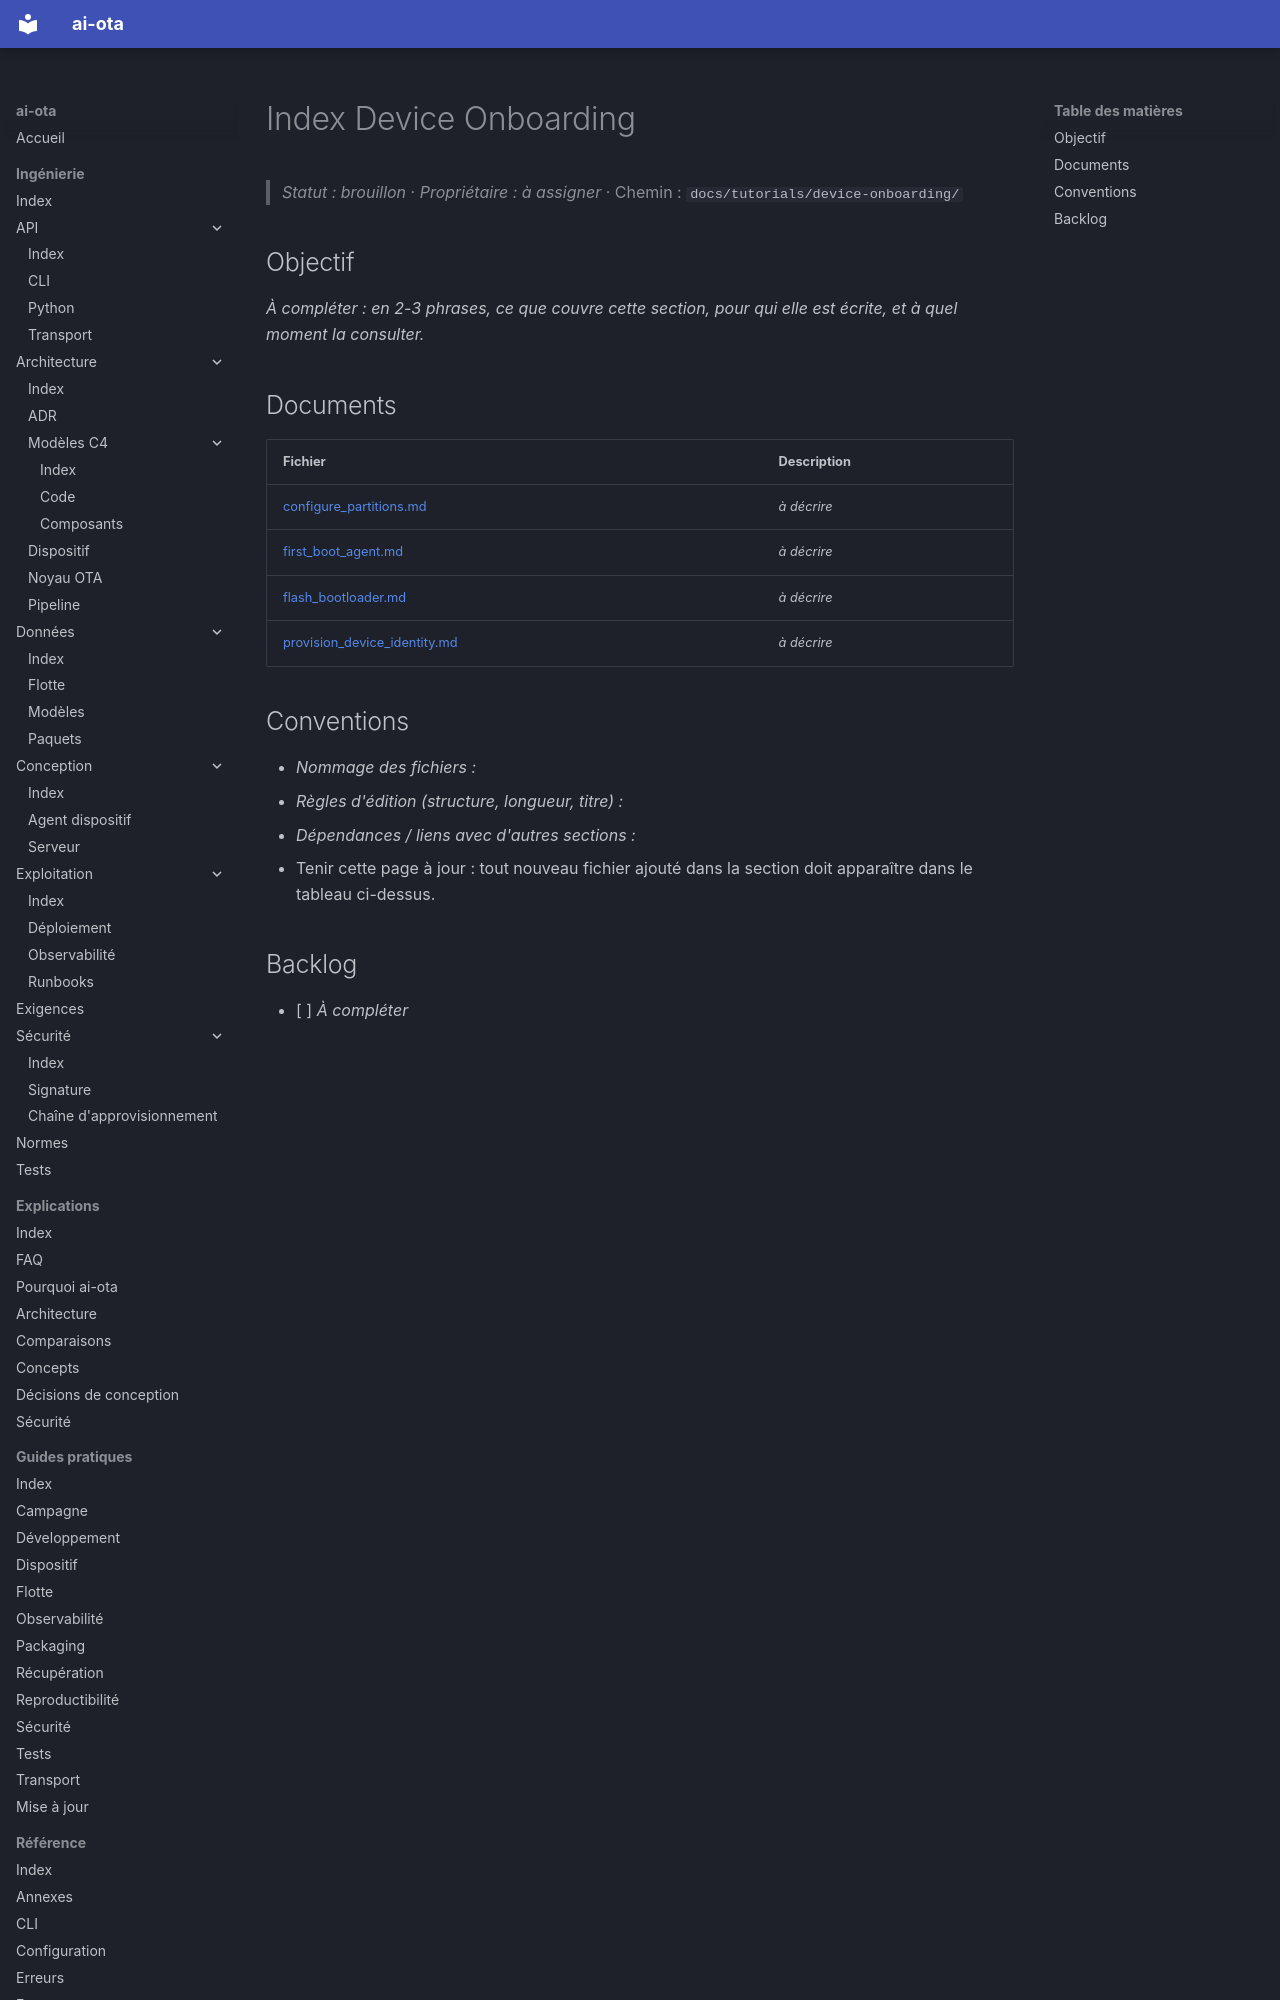

repository: codesphere-dev/ai-ota · page: tutorials/device-onboarding/index.html · generator: mkdocs

# Index Device Onboarding
> _Statut : brouillon_ · _Propriétaire : à assigner_ · Chemin : `docs/tutorials/device-onboarding/`

## Objectif

_À compléter : en 2-3 phrases, ce que couvre cette section, pour qui elle est écrite, et à quel moment la consulter._

## Documents

| Fichier | Description |
| --- | --- |
| [configure_partitions.md](configure_partitions.md) | _à décrire_ |
| [first_boot_agent.md](first_boot_agent.md) | _à décrire_ |
| [flash_bootloader.md](flash_bootloader.md) | _à décrire_ |
| [provision_device_identity.md](provision_device_identity.md) | _à décrire_ |
